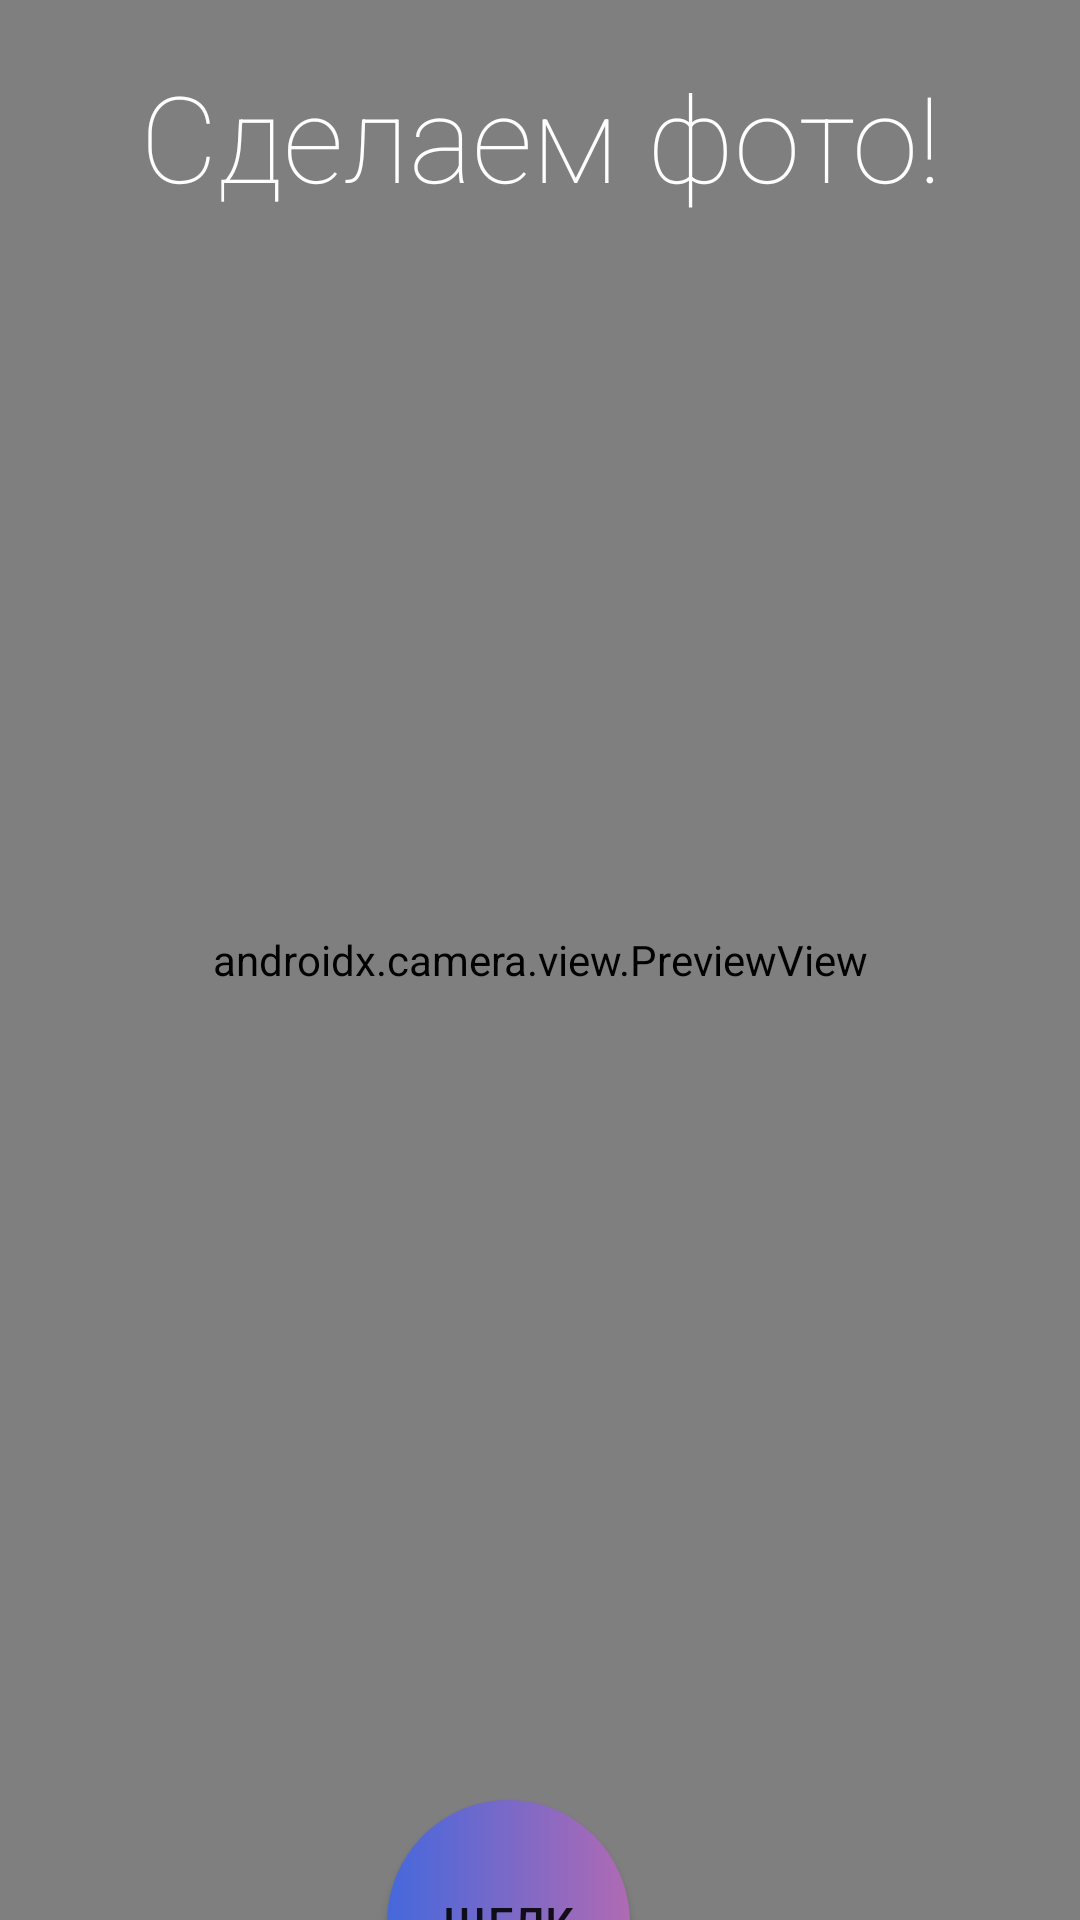

Produce the Android XML layout that renders to this screen, including the resource entries it uses.
<!-- AndroidManifest.xml: application theme Theme.Lab48 -->
<!-- res/layout/fragment_document.xml -->
<?xml version="1.0" encoding="utf-8"?>
<androidx.constraintlayout.widget.ConstraintLayout xmlns:android="http://schemas.android.com/apk/res/android"
    xmlns:app="http://schemas.android.com/apk/res-auto"
    xmlns:tools="http://schemas.android.com/tools"
    android:layout_width="match_parent"
    android:layout_height="match_parent"
    tools:context=".ui.document.DocumentFragment">

    <androidx.camera.view.PreviewView
        android:id="@+id/preview"
        android:layout_width="match_parent"
        android:layout_height="match_parent"
        android:background="@drawable/weather_shadow">
    </androidx.camera.view.PreviewView>

    <Button
        android:id="@+id/button_photo"
        android:layout_width="81dp"
        android:layout_height="82dp"
        android:layout_marginRight="150dp"
        android:layout_marginTop="600dp"
        android:background="@drawable/circle_button"
        android:text="Щелк"
        android:textSize="15dp"
        app:layout_constraintEnd_toEndOf="parent"
        app:layout_constraintTop_toTopOf="parent" />

    <TextView
        android:id="@+id/text_show"
        android:layout_width="match_parent"
        android:layout_height="wrap_content"
        android:layout_marginStart="8dp"
        android:layout_marginTop="-550dp"
        android:layout_marginEnd="8dp"
        android:textAlignment="center"
        android:fontFamily="sans-serif-thin"
        android:text="Сделаем фото!"
        android:textColor="#fff"
        android:textSize="40sp"
        app:layout_constraintBottom_toBottomOf="parent"
        app:layout_constraintEnd_toEndOf="parent"
        app:layout_constraintStart_toStartOf="parent"
        app:layout_constraintTop_toTopOf="parent" />
</androidx.constraintlayout.widget.ConstraintLayout>
<!-- resources referenced by this layout -->
<resources>
  <!-- drawable circle_button (drawable) -->
  <?xml version="1.0" encoding="utf-8"?>
  <selector xmlns:android="http://schemas.android.com/apk/res/android">
      <item>
          <shape android:shape="oval">
              <gradient
                  android:startColor="#4568DC"
                  android:endColor="#B06AB3"
                  android:angle="0" />
              <size android:width="30dp" android:height="30dp" />
          </shape>
      </item>
  </selector>
  <!-- drawable weather_shadow (drawable) -->
  <?xml version="1.0" encoding="utf-8"?>
  <shape
      xmlns:android="http://schemas.android.com/apk/res/android"
      android:shape="rectangle">
      <gradient
          android:startColor="#49474E"
          android:endColor="#15131B"
          android:angle="0" />
      <corners
          android:radius="30dp" />
  </shape>
  <style name="Theme.Lab48" parent="Theme.MaterialComponents.DayNight.DarkActionBar">
          
          <item name="colorPrimary">@color/purple_500</item>
          <item name="colorPrimaryVariant">@color/purple_700</item>
          <item name="colorOnPrimary">@color/white</item>
          
          <item name="colorSecondary">@color/teal_200</item>
          <item name="colorSecondaryVariant">@color/teal_700</item>
          <item name="colorOnSecondary">@color/black</item>
          
          <item name="android:statusBarColor" tools:targetApi="l">?attr/colorPrimaryVariant</item>
          
      </style>
  <!-- not gathered from this repository: default colours our renderer supplied (Android Studio template values) -->
  <color name="purple_500">#FF6200EE</color>
  <color name="purple_700">#FF3700B3</color>
  <color name="teal_200">#FF03DAC5</color>
  <color name="teal_700">#FF018786</color>
  <color name="black">#FF000000</color>
  <color name="white">#FFFFFFFF</color>
</resources>
